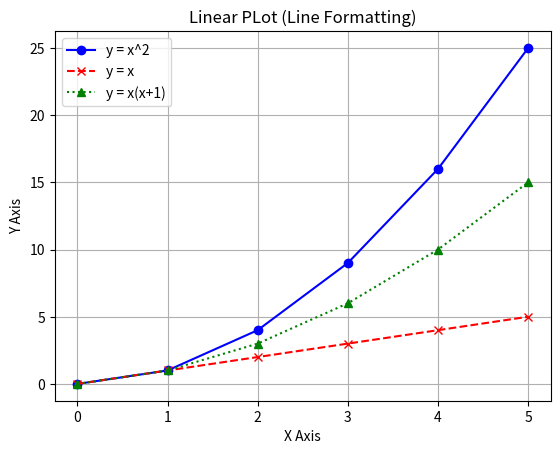

Write the Python code that produced this figure.
import matplotlib.pyplot as plt

x = [0, 1, 2, 3, 4, 5]

y1 = [0, 1, 4, 9, 16, 25]
y2 = [0, 1, 2, 3, 4, 5]
y3 = [0, 1, 3, 6, 10, 15]

plt.plot(x, y1, color='blue', linestyle='-', marker='o', label='y = x^2')
plt.plot(x, y2, color='red', linestyle='--', marker='x', label='y = x')
plt.plot(x, y3, color='green', linestyle=':', marker='^', label='y = x(x+1)')

plt.title('Linear PLot (Line Formatting)')
plt.xlabel('X Axis')
plt.ylabel('Y Axis')

plt.legend()
plt.grid()
plt.show()
